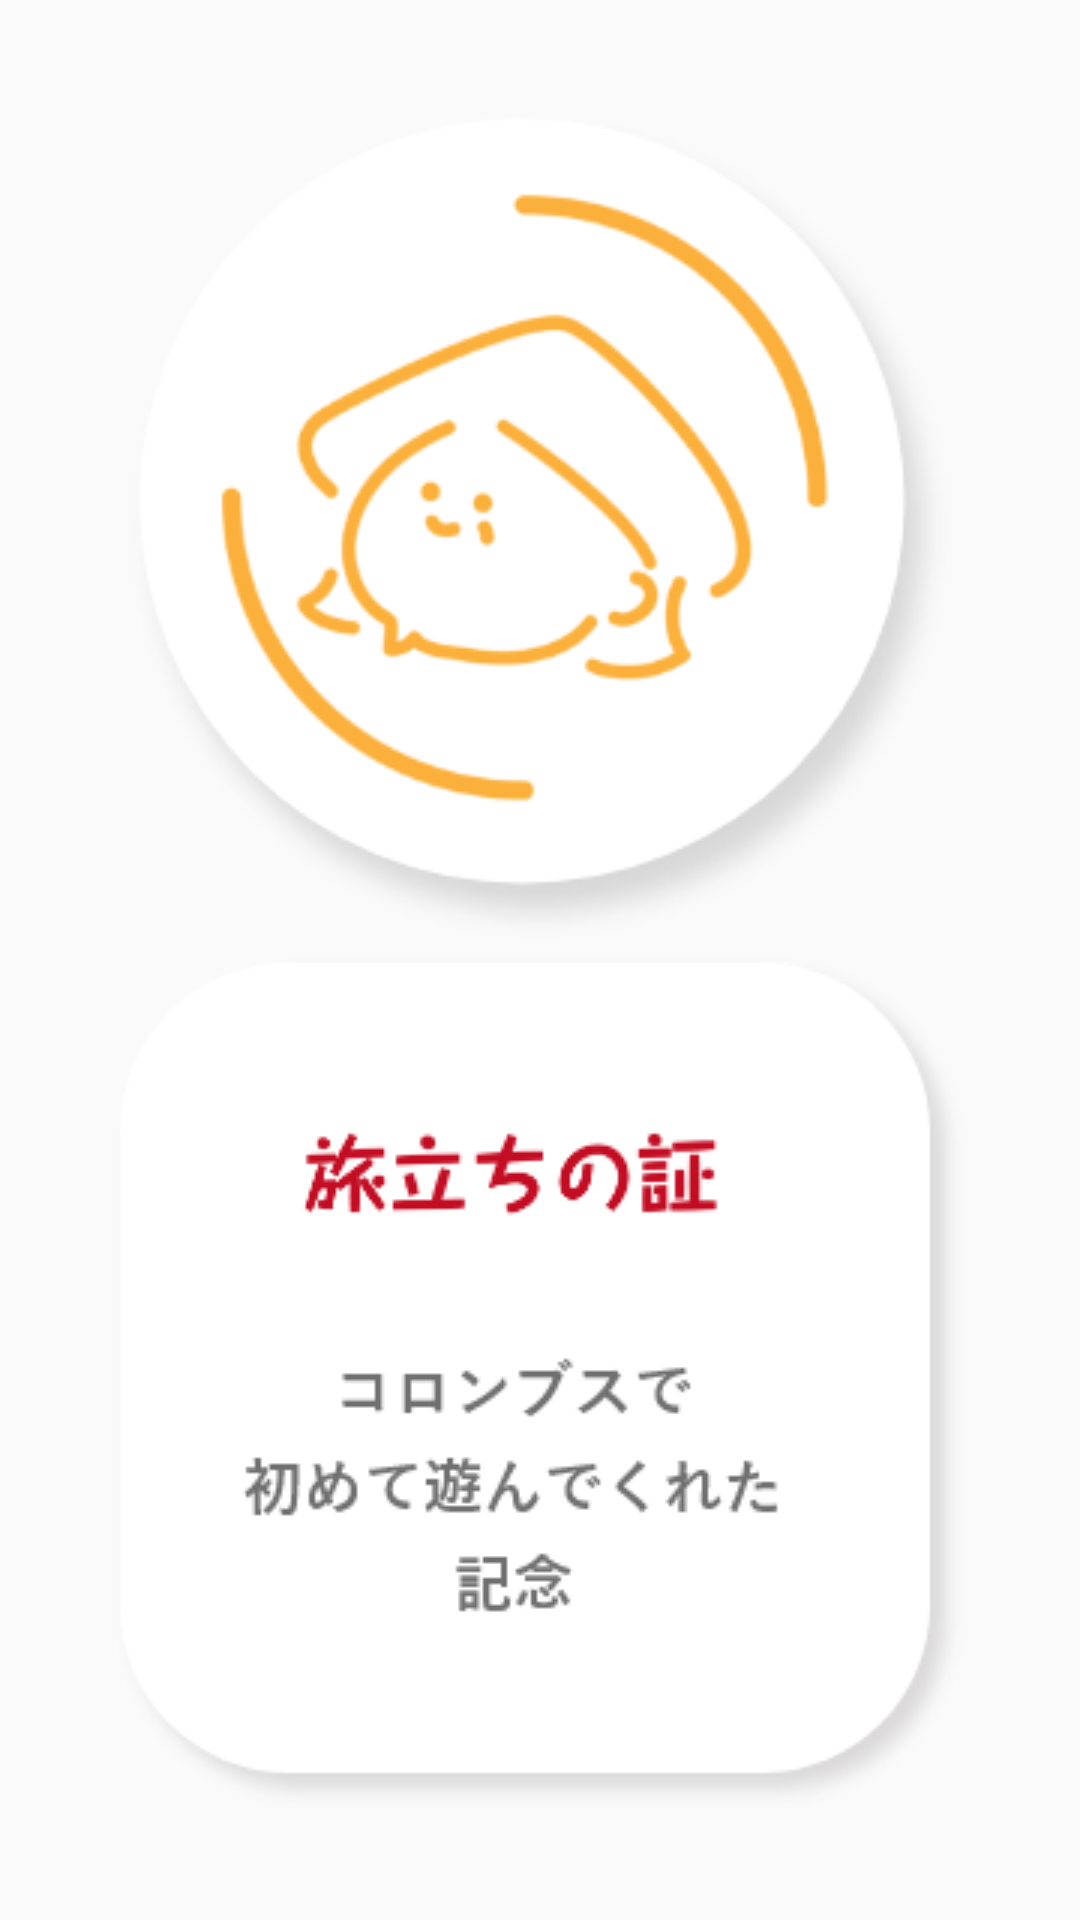

Reconstruct the res/layout file that produces this screen, plus the resources it refers to.
<!-- AndroidManifest.xml: application theme AppTheme -->
<!-- res/layout/activity_thank_emb.xml -->
<?xml version="1.0" encoding="utf-8"?>
<LinearLayout xmlns:android="http://schemas.android.com/apk/res/android"
    android:orientation="vertical"
    android:gravity="center"
    android:layout_width="match_parent"
    android:layout_height="match_parent">

    <ImageButton
        android:id="@+id/imageButtonemex"
        android:src="@drawable/emex001"
        android:layout_width="match_parent"
        android:layout_height="wrap_content"
        android:background="#00000000"
        />

    <ImageButton
        android:id="@+id/imageButtonexd"
        android:src="@drawable/exd001"
        android:layout_width="match_parent"
        android:layout_height="wrap_content"
        android:background="#00000000"
        />

</LinearLayout>
<!-- resources referenced by this layout -->
<resources>
  <!-- drawable emex001: png bitmap (drawable, 32110 bytes) -->
  <!-- drawable exd001: png bitmap (drawable, 17629 bytes) -->
  <style name="AppTheme" parent="Theme.AppCompat.Light.DarkActionBar">
          
          <item name="colorPrimary">@color/colorPrimary</item>
          <item name="colorPrimaryDark">@color/colorPrimaryDark</item>
          <item name="colorAccent">@color/colorAccent</item>
  
          <item name="windowNoTitle">true</item>
          <item name="windowActionBar">false</item>
          <item name="android:windowFullscreen">true</item>
          <item name="android:windowContentOverlay">@null</item>
      </style>
  <!-- not gathered from this repository: default colours our renderer supplied (Android Studio template values) -->
  <color name="colorPrimary">#FF6200EE</color>
  <color name="colorPrimaryDark">#FF3700B3</color>
  <color name="colorAccent">#FF03DAC5</color>
</resources>
